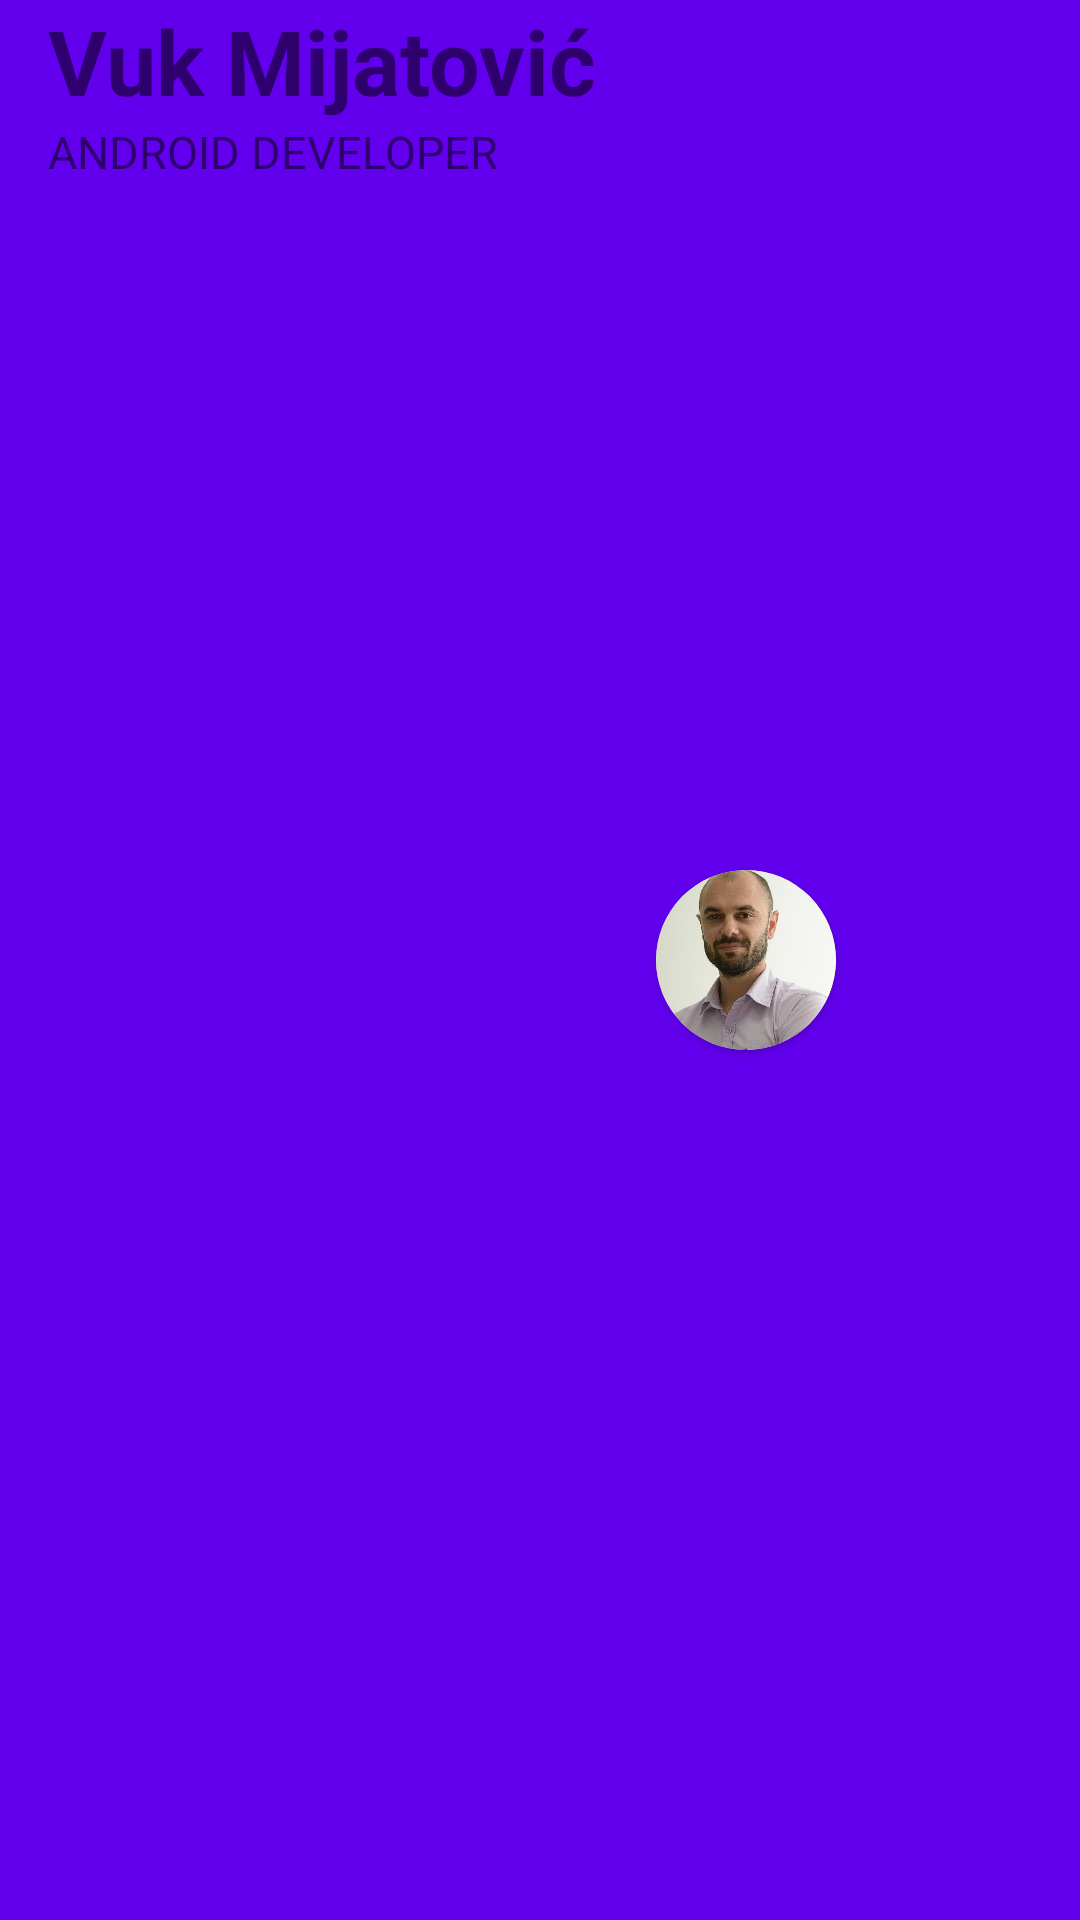

The Android layout XML behind this screen, and the referenced resources:
<!-- AndroidManifest.xml: application theme Theme.CVApp -->
<!-- res/layout/custom_toolbar.xml -->
<?xml version="1.0" encoding="utf-8"?>
<androidx.appcompat.widget.Toolbar xmlns:android="http://schemas.android.com/apk/res/android"
    xmlns:app="http://schemas.android.com/apk/res-auto"
    android:layout_width="match_parent"
    android:layout_height="200dp"
    android:background="@color/design_default_color_primary"
    android:orientation="vertical">

    <LinearLayout
        android:layout_width="match_parent"
        android:layout_height="match_parent"
        android:orientation="horizontal">
<LinearLayout
    android:layout_width="wrap_content"
    android:layout_height="wrap_content"
    android:orientation="vertical">
        <TextView
            android:id="@+id/textView2"
            android:layout_width="wrap_content"
            android:layout_height="wrap_content"
            android:text="Vuk Mijatović"
            android:textSize="30sp"
            android:textStyle="bold" />
        <TextView
            android:id="@+id/job"
            android:layout_width="wrap_content"
            android:layout_height="wrap_content"
            android:text="ANDROID DEVELOPER"
            android:textSize="15sp"
            app:layout_constraintStart_toStartOf="@+id/textView2"
            app:layout_constraintTop_toBottomOf="@+id/textView2" />
</LinearLayout>


        <androidx.cardview.widget.CardView
            android:id="@+id/myCardView"
            android:layout_width="60dp"
            android:layout_height="60dp"
            android:layout_gravity="center"
            android:layout_marginStart="20dp"
            android:layout_marginEnd="10dp"
            app:cardCornerRadius="30dp">

            <ImageView
                android:id="@+id/vuk"
                android:layout_width="match_parent"
                android:layout_height="match_parent"
                android:scaleType="centerCrop"
                android:src="@drawable/vuk" />

        </androidx.cardview.widget.CardView>


    </LinearLayout>

</androidx.appcompat.widget.Toolbar>
<!-- resources referenced by this layout -->
<resources>
  <!-- drawable vuk: jpg bitmap (drawable, 391685 bytes) -->
  <style name="Theme.CVApp" parent="Theme.MaterialComponents.DayNight.DarkActionBar">
          
          <item name="colorPrimary">@color/purple_500</item>
          <item name="colorPrimaryVariant">@color/purple_700</item>
          <item name="colorOnPrimary">@color/white</item>
          
          <item name="colorSecondary">@color/teal_200</item>
          <item name="colorSecondaryVariant">@color/teal_700</item>
          <item name="colorOnSecondary">@color/black</item>
          
          <item name="android:statusBarColor" tools:targetApi="l">?attr/colorPrimaryVariant</item>
          <item name="windowActionBar">false</item>
          <item name="windowNoTitle">true</item>
          
      </style>
  <color name="purple_500">#FF6200EE</color>
  <color name="purple_700">#FF3700B3</color>
  <color name="white">#FFFFFFFF</color>
  <color name="teal_200">#FF03DAC5</color>
  <color name="teal_700">#FF018786</color>
  <color name="black">#FF000000</color>
</resources>
